Run: headless pygame with SDL's dummy video driver; simulated clock (each Clock.tick advances the game by its frame time, no real sleeping); random seed 0; keys injected as events and as key.get_pressed() state; no mouse input; restart key R tapped at the start of phases 3 and 4.
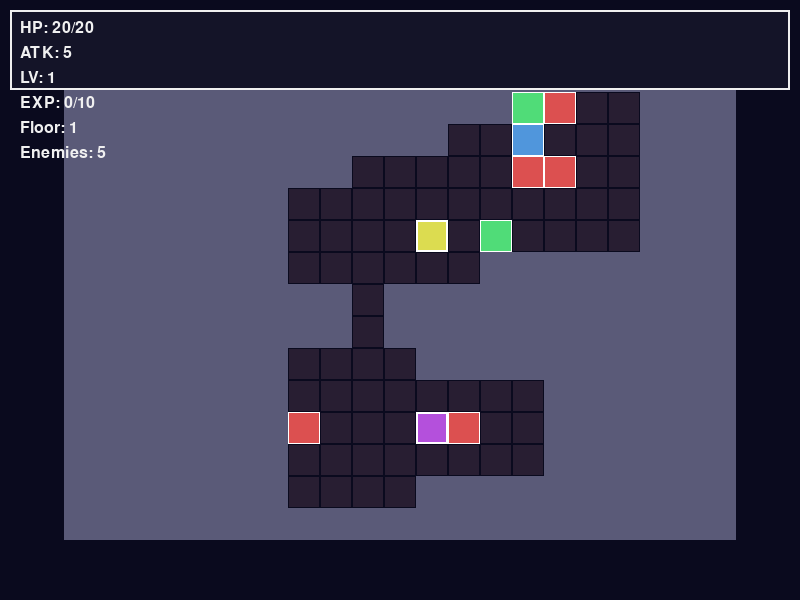
Frame 1 of 4 · flips 1–60 · no input
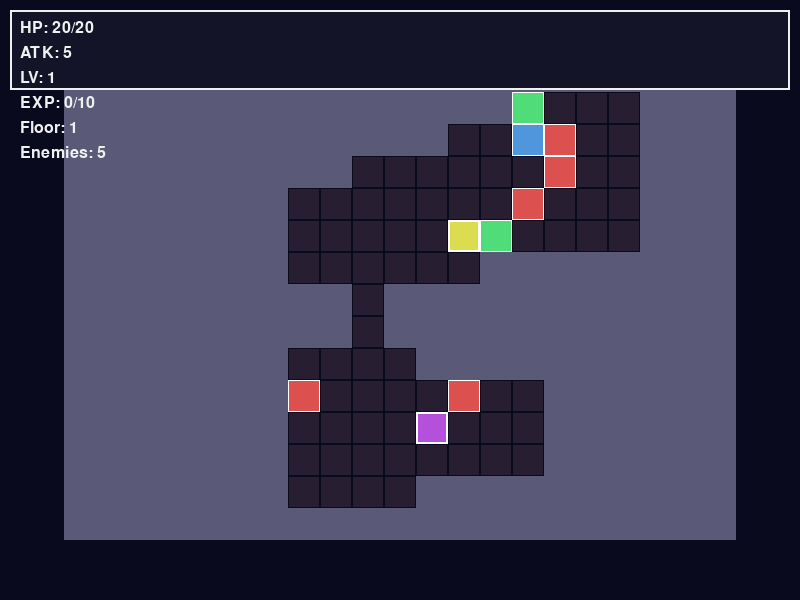
Frame 2 of 4 · flips 61–180 · tapped SPACE, RETURN · held RIGHT (→), D
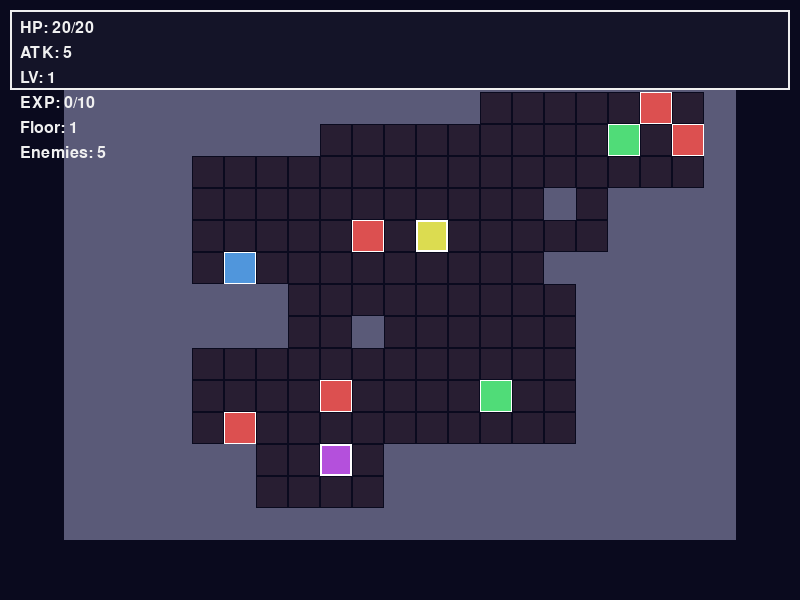
Frame 3 of 4 · flips 181–300 · tapped R · held DOWN (↓), S
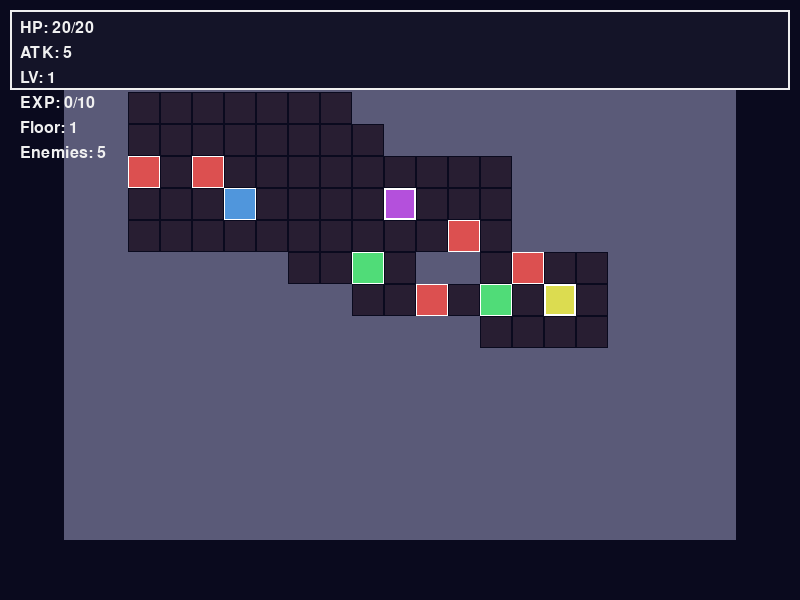
Frame 4 of 4 · flips 301–420 · tapped R · held LEFT (←), A, UP (↑), W

The pygame program that drew these frames:

import pygame
import random
import sys

# Constants
SCREEN_WIDTH = 800
SCREEN_HEIGHT = 600
FPS = 60
TILE_SIZE = 32
MAP_COLS = 21
MAP_ROWS = 15
MAP_WIDTH = MAP_COLS * TILE_SIZE
MAP_HEIGHT = MAP_ROWS * TILE_SIZE
MAP_OFFSET_X = (SCREEN_WIDTH - MAP_WIDTH) // 2
MAP_OFFSET_Y = (SCREEN_HEIGHT - MAP_HEIGHT) // 2

# Colors
COLOR_BG = (10, 10, 30)
COLOR_WALL = (90, 90, 120)
COLOR_FLOOR = (40, 30, 50)
COLOR_PLAYER = (220, 220, 80)
COLOR_ENEMY = (220, 80, 80)
COLOR_POTION = (80, 220, 120)
COLOR_WEAPON = (80, 150, 220)
COLOR_EXIT = (180, 80, 220)
COLOR_TEXT = (240, 240, 240)
COLOR_HUD_BG = (20, 20, 40, 200)

# Gameplay constants
PLAYER_HP_INIT = 20
PLAYER_ATK_INIT = 5
PLAYER_LV_INIT = 1
PLAYER_EXP_INIT = 0
ENEMY_HP_INIT = 8
ENEMY_ATK_INIT = 3
ENEMY_COUNT = 4
POTION_COUNT = 2
WEAPON_COUNT = 1
POTION_HEAL = 8
WEAPON_BONUS = 2
EXP_PER_KILL = 5
EXP_TO_LEVEL = 10
LEVEL_HP_BONUS = 5
LEVEL_ATK_BONUS = 1

# Seed for reproducibility
random.seed(42)

class Entity:
    def __init__(self, x, y, hp=1, atk=1):
        self.x = x
        self.y = y
        self.max_hp = hp
        self.hp = hp
        self.atk = atk

class Player(Entity):
    def __init__(self, x, y):
        super().__init__(x, y, PLAYER_HP_INIT, PLAYER_ATK_INIT)
        self.lv = PLAYER_LV_INIT
        self.exp = PLAYER_EXP_INIT
        self.floor = 1

    def move(self, dx, dy, walls):
        new_x, new_y = self.x + dx, self.y + dy
        if not walls[new_y][new_x]:
            self.x, self.y = new_x, new_y
            return True
        return False

    def take_damage(self, amount):
        self.hp = max(0, self.hp - amount)

    def heal(self, amount):
        self.hp = min(self.max_hp, self.hp + amount)

    def gain_exp(self, amount):
        self.exp += amount
        while self.exp >= EXP_TO_LEVEL:
            self.exp -= EXP_TO_LEVEL
            self.lv += 1
            self.max_hp += LEVEL_HP_BONUS
            self.hp = self.max_hp
            self.atk += LEVEL_ATK_BONUS

class Enemy(Entity):
    def __init__(self, x, y):
        super().__init__(x, y, ENEMY_HP_INIT, ENEMY_ATK_INIT)

class Dungeon:
    def __init__(self):
        self.walls = []
        self.rooms = []
        self.player_start = (0, 0)
        self.exit_pos = (0, 0)
        self.enemy_positions = []
        self.potion_positions = []
        self.weapon_positions = []

    def generate(self, floor):
        self.walls = [[True for _ in range(MAP_COLS)] for _ in range(MAP_ROWS)]
        self.rooms = []
        self.enemy_positions = []
        self.potion_positions = []
        self.weapon_positions = []

        def carve_room(x, y, w, h):
            for j in range(y, y + h):
                for i in range(x, x + w):
                    if 0 <= i < MAP_COLS and 0 <= j < MAP_ROWS:
                        self.walls[j][i] = False

        def create_room():
            w = random.randint(4, 7)
            h = random.randint(3, 5)
            x = random.randint(1, MAP_COLS - w - 1)
            y = random.randint(1, MAP_ROWS - h - 1)
            carve_room(x, y, w, h)
            self.rooms.append((x, y, w, h))
            return (x + w // 2, y + h // 2)

        # Generate rooms
        room_centers = []
        for _ in range(6):
            center = create_room()
            room_centers.append(center)

        # Connect rooms with corridors
        for i in range(len(room_centers) - 1):
            cx1, cy1 = room_centers[i]
            cx2, cy2 = room_centers[i + 1]
            # Horizontal first
            for x in range(min(cx1, cx2), max(cx1, cx2) + 1):
                if 0 <= x < MAP_COLS and 0 <= cy1 < MAP_ROWS:
                    self.walls[cy1][x] = False
            # Then vertical
            for y in range(min(cy1, cy2), max(cy1, cy2) + 1):
                if 0 <= cx2 < MAP_COLS and 0 <= y < MAP_ROWS:
                    self.walls[y][cx2] = False

        # Ensure all reachable
        def flood_fill(sx, sy):
            stack = [(sx, sy)]
            visited = [[False] * MAP_COLS for _ in range(MAP_ROWS)]
            visited[sy][sx] = True
            count = 0
            while stack:
                x, y = stack.pop()
                count += 1
                for dx, dy in [(0,1),(0,-1),(1,0),(-1,0)]:
                    nx, ny = x + dx, y + dy
                    if 0 <= nx < MAP_COLS and 0 <= ny < MAP_ROWS:
                        if not self.walls[ny][nx] and not visited[ny][nx]:
                            visited[ny][nx] = True
                            stack.append((nx, ny))
            return count

        # Ensure at least 80% floor tiles reachable from start
        start_room = room_centers[0]
        while True:
            reachable = flood_fill(start_room[0], start_room[1])
            total_floor = sum(1 for row in self.walls for cell in row if not cell)
            if reachable >= total_floor * 0.8:
                break
            # Carve extra paths
            for _ in range(3):
                x = random.randint(1, MAP_COLS - 2)
                y = random.randint(1, MAP_ROWS - 2)
                self.walls[y][x] = False

        # Set player start and exit
        self.player_start = room_centers[0]
        self.exit_pos = room_centers[-1]

        # Place enemies
        floor_tiles = [(x, y) for y in range(MAP_ROWS) for x in range(MAP_COLS)
                       if not self.walls[y][x] and (x, y) != self.player_start and (x, y) != self.exit_pos]
        random.shuffle(floor_tiles)
        for i in range(min(ENEMY_COUNT + floor, len(floor_tiles))):
            self.enemy_positions.append(floor_tiles[i])

        # Place potions
        for i in range(POTION_COUNT):
            if i < len(floor_tiles):
                self.potion_positions.append(floor_tiles[-i-1])

        # Place weapon
        if floor_tiles:
            self.weapon_positions.append(floor_tiles[len(floor_tiles)//2])

        return self

class Game:
    def __init__(self):
        pygame.init()
        self.screen = pygame.display.set_mode((SCREEN_WIDTH, SCREEN_HEIGHT))
        pygame.display.set_caption("Roguelike Dungeon Hard")
        self.clock = pygame.time.Clock()
        self.font = pygame.font.SysFont(None, 24)
        self.big_font = pygame.font.SysFont(None, 48)
        self.reset()

    def reset(self):
        self.floor = 1
        self.dungeon = Dungeon().generate(self.floor)
        self.player = Player(*self.dungeon.player_start)
        self.player.floor = self.floor
        self.enemies = [Enemy(x, y) for x, y in self.dungeon.enemy_positions]
        self.potions = list(self.dungeon.potion_positions)
        self.weapons = list(self.dungeon.weapon_positions)
        self.exit = self.dungeon.exit_pos
        self.game_over = False
        self.victory = False
        self.turn_processed = False

    def handle_events(self):
        for event in pygame.event.get():
            if event.type == pygame.QUIT:
                pygame.quit()
                sys.exit()
            if event.type == pygame.KEYDOWN:
                if event.key == pygame.K_ESCAPE:
                    pygame.quit()
                    sys.exit()
                if event.key == pygame.K_r:
                    self.reset()
                    return
                if not self.game_over and not self.victory:
                    dx, dy = 0, 0
                    if event.key == pygame.K_UP:
                        dy = -1
                    elif event.key == pygame.K_DOWN:
                        dy = 1
                    elif event.key == pygame.K_LEFT:
                        dx = -1
                    elif event.key == pygame.K_RIGHT:
                        dx = 1
                    if dx or dy:
                        moved = self.player.move(dx, dy, self.dungeon.walls)
                        if moved:
                            self.turn_processed = True

    def update(self):
        if self.game_over or self.victory:
            return

        # Check pickup
        player_pos = (self.player.x, self.player.y)
        if player_pos in self.potions:
            self.potions.remove(player_pos)
            self.player.heal(POTION_HEAL)
        if player_pos in self.weapons:
            self.weapons.remove(player_pos)
            self.player.atk += WEAPON_BONUS

        # Check exit
        if player_pos == self.exit:
            if self.floor >= 2:
                self.victory = True
            else:
                self.floor += 1
                self.dungeon = Dungeon().generate(self.floor)
                self.player.x, self.player.y = self.dungeon.player_start
                self.player.floor = self.floor
                self.enemies = [Enemy(x, y) for x, y in self.dungeon.enemy_positions]
                self.potions = list(self.dungeon.potion_positions)
                self.weapons = list(self.dungeon.weapon_positions)
                self.exit = self.dungeon.exit_pos

        # Enemy turn
        if self.turn_processed:
            for enemy in self.enemies[:]:
                # Move toward player if far
                dist_x = self.player.x - enemy.x
                dist_y = self.player.y - enemy.y
                if abs(dist_x) + abs(dist_y) > 1:
                    dx = 0
                    dy = 0
                    if abs(dist_x) > abs(dist_y):
                        dx = 1 if dist_x > 0 else -1
                    else:
                        dy = 1 if dist_y > 0 else -1
                    new_x, new_y = enemy.x + dx, enemy.y + dy
                    if not self.dungeon.walls[new_y][new_x]:
                        can_move = True
                        for e in self.enemies:
                            if e is not enemy and e.x == new_x and e.y == new_y:
                                can_move = False
                                break
                        if can_move:
                            enemy.x, enemy.y = new_x, new_y

                # Attack if adjacent
                if abs(enemy.x - self.player.x) + abs(enemy.y - self.player.y) == 1:
                    self.player.take_damage(enemy.atk)
                    if self.player.hp <= 0:
                        self.game_over = True

            self.turn_processed = False

        # Player attacks enemies
        for enemy in self.enemies[:]:
            if abs(enemy.x - self.player.x) + abs(enemy.y - self.player.y) == 1:
                enemy.take_damage(self.player.atk)
                if enemy.hp <= 0:
                    self.enemies.remove(enemy)
                    self.player.gain_exp(EXP_PER_KILL)

    def draw(self):
        self.screen.fill(COLOR_BG)

        # Draw map
        for y in range(MAP_ROWS):
            for x in range(MAP_COLS):
                rect = pygame.Rect(
                    MAP_OFFSET_X + x * TILE_SIZE,
                    MAP_OFFSET_Y + y * TILE_SIZE,
                    TILE_SIZE, TILE_SIZE
                )
                if self.dungeon.walls[y][x]:
                    pygame.draw.rect(self.screen, COLOR_WALL, rect)
                else:
                    pygame.draw.rect(self.screen, COLOR_FLOOR, rect)
                    pygame.draw.rect(self.screen, COLOR_BG, rect, 1)

        # Draw exit
        exit_rect = pygame.Rect(
            MAP_OFFSET_X + self.exit[0] * TILE_SIZE,
            MAP_OFFSET_Y + self.exit[1] * TILE_SIZE,
            TILE_SIZE, TILE_SIZE
        )
        pygame.draw.rect(self.screen, COLOR_EXIT, exit_rect)
        pygame.draw.rect(self.screen, (255,255,255), exit_rect, 2)

        # Draw potions
        for x, y in self.potions:
            rect = pygame.Rect(
                MAP_OFFSET_X + x * TILE_SIZE,
                MAP_OFFSET_Y + y * TILE_SIZE,
                TILE_SIZE, TILE_SIZE
            )
            pygame.draw.rect(self.screen, COLOR_POTION, rect)
            pygame.draw.rect(self.screen, (255,255,255), rect, 1)

        # Draw weapons
        for x, y in self.weapons:
            rect = pygame.Rect(
                MAP_OFFSET_X + x * TILE_SIZE,
                MAP_OFFSET_Y + y * TILE_SIZE,
                TILE_SIZE, TILE_SIZE
            )
            pygame.draw.rect(self.screen, COLOR_WEAPON, rect)
            pygame.draw.rect(self.screen, (255,255,255), rect, 1)

        # Draw enemies
        for enemy in self.enemies:
            rect = pygame.Rect(
                MAP_OFFSET_X + enemy.x * TILE_SIZE,
                MAP_OFFSET_Y + enemy.y * TILE_SIZE,
                TILE_SIZE, TILE_SIZE
            )
            pygame.draw.rect(self.screen, COLOR_ENEMY, rect)
            pygame.draw.rect(self.screen, (255,255,255), rect, 1)

        # Draw player
        player_rect = pygame.Rect(
            MAP_OFFSET_X + self.player.x * TILE_SIZE,
            MAP_OFFSET_Y + self.player.y * TILE_SIZE,
            TILE_SIZE, TILE_SIZE
        )
        pygame.draw.rect(self.screen, COLOR_PLAYER, player_rect)
        pygame.draw.rect(self.screen, (255,255,255), player_rect, 2)

        # Draw HUD background
        hud_rect = pygame.Rect(10, 10, SCREEN_WIDTH - 20, 80)
        pygame.draw.rect(self.screen, COLOR_HUD_BG, hud_rect)
        pygame.draw.rect(self.screen, COLOR_TEXT, hud_rect, 2)

        # Draw HUD text
        texts = [
            f"HP: {self.player.hp}/{self.player.max_hp}",
            f"ATK: {self.player.atk}",
            f"LV: {self.player.lv}",
            f"EXP: {self.player.exp}/{EXP_TO_LEVEL}",
            f"Floor: {self.player.floor}",
            f"Enemies: {len(self.enemies)}"
        ]
        for i, text in enumerate(texts):
            label = self.font.render(text, True, COLOR_TEXT)
            self.screen.blit(label, (20, 20 + i * 25))

        # Game over / Victory
        if self.game_over:
            overlay = pygame.Surface((SCREEN_WIDTH, SCREEN_HEIGHT), pygame.SRCALPHA)
            overlay.fill((0, 0, 0, 200))
            self.screen.blit(overlay, (0, 0))
            game_over_text = self.big_font.render("GAME OVER", True, (255, 50, 50))
            restart_text = self.font.render("Press R to Restart", True, COLOR_TEXT)
            self.screen.blit(game_over_text, (SCREEN_WIDTH // 2 - game_over_text.get_width() // 2, SCREEN_HEIGHT // 2 - 40))
            self.screen.blit(restart_text, (SCREEN_WIDTH // 2 - restart_text.get_width() // 2, SCREEN_HEIGHT // 2 + 20))
        elif self.victory:
            overlay = pygame.Surface((SCREEN_WIDTH, SCREEN_HEIGHT), pygame.SRCALPHA)
            overlay.fill((0, 0, 0, 200))
            self.screen.blit(overlay, (0, 0))
            victory_text = self.big_font.render("VICTORY!", True, (50, 255, 100))
            restart_text = self.font.render("Press R to Restart", True, COLOR_TEXT)
            self.screen.blit(victory_text, (SCREEN_WIDTH // 2 - victory_text.get_width() // 2, SCREEN_HEIGHT // 2 - 40))
            self.screen.blit(restart_text, (SCREEN_WIDTH // 2 - restart_text.get_width() // 2, SCREEN_HEIGHT // 2 + 20))

        pygame.display.flip()

    def run(self):
        while True:
            self.handle_events()
            self.update()
            self.draw()
            self.clock.tick(FPS)

if __name__ == "__main__":
    game = Game()
    game.run()
